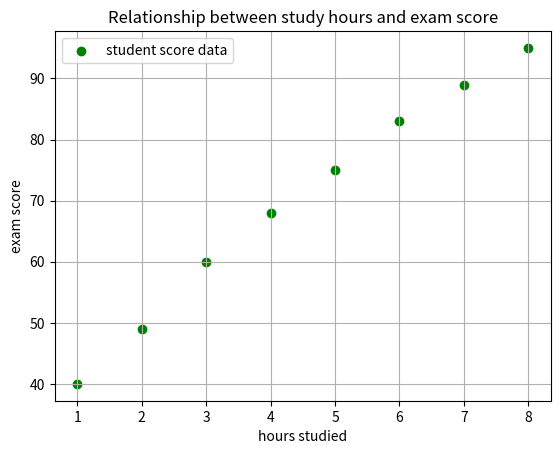

Reproduce this figure in Python.
import matplotlib.pyplot as plt

#scatter plot is used 
#to find corelation between two variables 
#one is input variable which is independent
#second one is dependent variable which os output variable

#syntax
# plt.scatter(x,y,color=colorname,marker='name symbol',label= 'label name')

study_hours = [1,2,3,4,5,6,7,8]
exam_score = [40,49,60,68,75,83,89,95]
plt.scatter(study_hours,exam_score,color='green',marker='o',label='student score data')
plt.xlabel('hours studied')
plt.ylabel('exam score')
plt.title('Relationship between study hours and exam score')
plt.legend()
plt.grid(True)
plt.show()


'''
scatter plot is used in ML for visualize prediction values or actual values and also check
        is this model fit perfectly under this circumstances or not
'''
